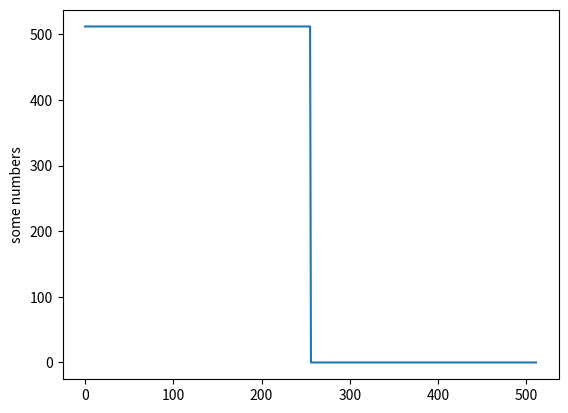

Reproduce this figure in Python.
# -*- coding: utf-8 -*-

from numpy import arange
from math import pi, sin, cos
import matplotlib.pyplot as plt

MAX_DAC_VALUE = 512
STEPS = 512

x_tab = arange(0, 2 * pi, pi / (STEPS/2))
sinus = []

print("start")
for i in range(STEPS):
    if i >= STEPS/2:
        val = 0
    else:
        val = 512
    print("{:10.4f}".format(val) + ",")
    sinus.append(val)
print("stop")
    
    
print(len(x_tab))

plt.plot(sinus)
plt.ylabel('some numbers')
plt.savefig("chart.png")